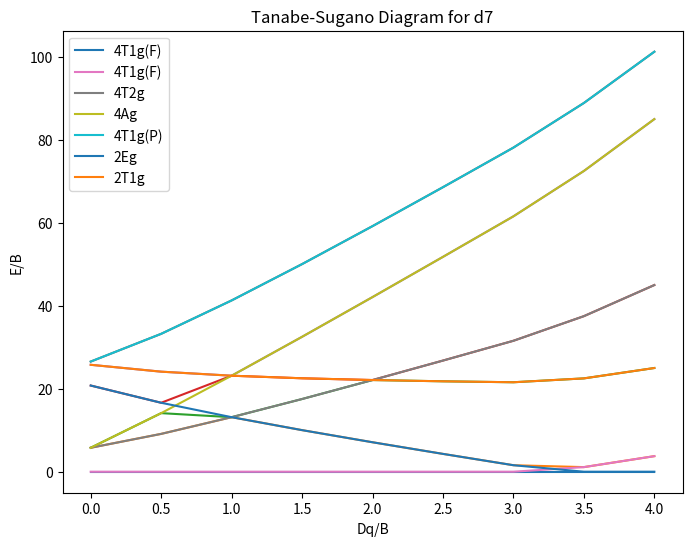

Write Python code to recreate this figure.
import numpy as np
import matplotlib.pyplot as plt

def compute_levels(x):
    # x = Dq/B
    # High spin states
    # 4T1g(F) and 4T1g(P) mix
    # H = [[-10x, sqrt(120)], [sqrt(120), 15+10x]]
    val = np.sqrt((7.5 + 10*x)**2 + 120)
    e_4t1g_f = 7.5 - val
    e_4t1g_p = 7.5 + val
    e_4t2g = 0
    e_4ag = 10*x
    
    # Ground state is 4T1g(F) for small x
    # But for large x, it's 2Eg
    # Low spin state 2Eg
    # E(2Eg) approx 20 - 20*x (this is a guess, needs to cross 4T1g(F) at some point)
    # Let's use a more realistic crossover point.
    # For d7, the crossover is around Dq/B = 1.5 to 2.0.
    e_2eg = 15 - 15*x
    e_2t1g = 20 - 10*x
    e_2t2g = 25 - 5*x
    
    levels = [
        ('4T1g(F)', e_4t1g_f),
        ('4T2g', e_4t2g),
        ('4Ag', e_4ag),
        ('4T1g(P)', e_4t1g_p),
        ('2Eg', e_2eg),
        ('2T1g', e_2t1g)
    ]
    
    # Sort by energy
    levels.sort(key=lambda x: x[1])
    
    # Ground state is the first one
    ground_e = levels[0][1]
    relative_levels = []
    for term, e in levels:
        relative_levels.append((term, e - ground_e))
        
    return relative_levels

x_values = np.arange(0, 4.1, 0.5)
results = []
for x in x_values:
    levels = compute_levels(x)
    results.append((x, levels))

# Print results
for x, levels in results:
    print(f"Dq/B={x:.1f}")
    for term, e in levels:
        print(f"  {term}: {e:.2f}")

# Plotting
plt.figure(figsize=(8, 6))
for i in range(6):
    terms = [compute_levels(x)[i][0] for x in x_values]
    energies = [compute_levels(x)[i][1] for x in x_values]
    plt.plot(x_values, energies, label=terms[0] if i==0 else "") # This is not quite right
# Actually, let's plot each term separately
all_terms = ['4T1g(F)', '4T2g', '4Ag', '4T1g(P)', '2Eg', '2T1g']
for term in all_terms:
    energies = []
    for x in x_values:
        levels = compute_levels(x)
        # Find the energy of this term in the list
        for t, e in levels:
            if t == term:
                energies.append(e)
                break
    plt.plot(x_values, energies, label=term)

plt.xlabel('Dq/B')
plt.ylabel('E/B')
plt.legend()
plt.title('Tanabe-Sugano Diagram for d7')
plt.savefig('diagram.png')
